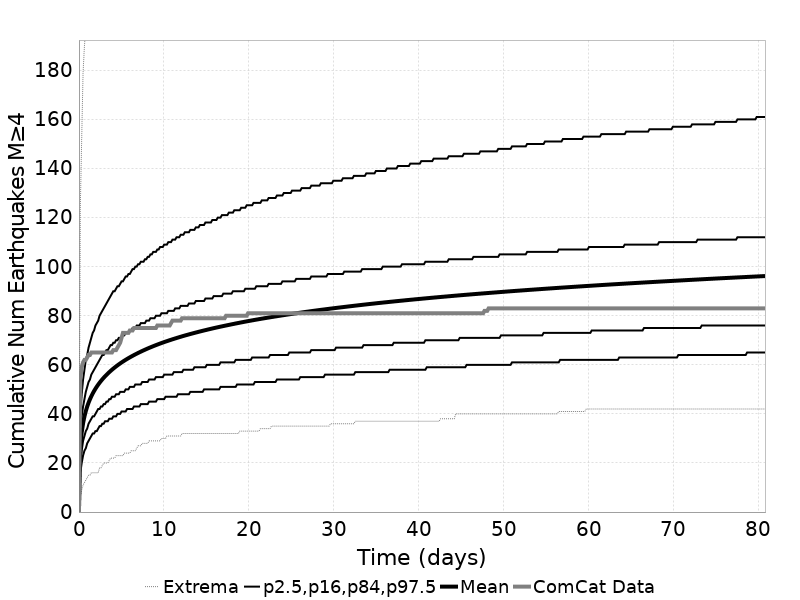

The file beside this chart, header and first rows:
Time (days), ComCat Data, Simulation Mean, Simulation Median, Simulation Mode, Simulation Minimum, Simulation Maximum, 2.5 %-ile, 16 %-ile, 84 %-ile, 97.5 %-ile
0.0, 0.0, 0.0, 0.0, 0.0, 0.0, 0.0, 0.0, 0.0, 0.0, 0.0
0.1619, 54.0, 26.24, 26.0, 25.0, 6.0, 124.0, 16.0, 20.0, 32.0, 40.0
0.3238, 59.0, 32.37, 32.0, 30.0, 9.0, 152.0, 20.0, 25.0, 39.0, 48.0
0.4857, 61.0, 36.16, 35.0, 36.0, 11.0, 179.0, 23.0, 29.0, 43.0, 54.0
0.6475, 62.0, 38.94, 38.0, 38.0, 12.0, 190.0, 25.0, 31.0, 46.0, 58.0
0.8094, 62.0, 41.14, 40.0, 38.0, 13.0, 197.0, 26.0, 33.0, 49.0, 62.0
0.9713, 63.0, 42.98, 42.0, 40.0, 14.0, 205.0, 28.0, 34.0, 51.0, 64.0
1.133, 64.0, 44.56, 43.0, 43.0, 15.0, 214.0, 29.0, 36.0, 53.0, 67.0
1.295, 64.0, 45.94, 45.0, 42.0, 15.0, 218.0, 30.0, 37.0, 54.0, 69.0
1.457, 65.0, 47.17, 46.0, 45.0, 16.0, 223.0, 31.0, 38.0, 56.0, 71.0
1.619, 65.0, 48.29, 47.0, 45.0, 16.0, 229.0, 32.0, 39.0, 57.0, 73.0
1.781, 65.0, 49.31, 48.0, 46.0, 16.0, 232.0, 32.0, 39.0, 58.0, 74.0
1.943, 65.0, 50.24, 49.0, 48.0, 16.0, 237.0, 33.0, 40.0, 59.0, 76.0
2.105, 65.0, 51.11, 50.0, 48.0, 16.0, 239.0, 33.0, 41.0, 60.0, 77.0
2.266, 65.0, 51.92, 50.0, 50.0, 16.0, 243.0, 34.0, 42.0, 61.0, 78.0
2.428, 65.0, 52.68, 51.0, 50.0, 18.0, 244.0, 35.0, 42.0, 62.0, 80.0
2.59, 65.0, 53.39, 52.0, 50.0, 18.0, 246.0, 35.0, 43.0, 63.0, 81.0
2.752, 65.0, 54.08, 52.0, 51.0, 19.0, 252.0, 36.0, 43.0, 64.0, 82.0
2.914, 65.0, 54.71, 53.0, 52.0, 20.0, 253.0, 36.0, 44.0, 64.0, 83.0
3.076, 65.0, 55.31, 54.0, 52.0, 20.0, 254.0, 37.0, 44.0, 65.0, 84.0
3.238, 65.0, 55.89, 54.0, 51.0, 20.0, 256.0, 37.0, 45.0, 66.0, 85.0
3.4, 65.0, 56.45, 55.0, 53.0, 20.0, 257.0, 37.0, 45.0, 66.0, 86.0
3.562, 65.0, 56.98, 55.0, 53.0, 21.0, 260.0, 38.0, 46.0, 67.0, 87.0
3.723, 65.0, 57.49, 56.0, 53.0, 22.0, 266.0, 38.0, 46.0, 68.0, 88.0
3.885, 65.0, 57.98, 56.0, 56.0, 22.0, 268.0, 38.0, 47.0, 68.0, 89.0
4.047, 66.0, 58.45, 56.0, 56.0, 22.0, 317.0, 39.0, 47.0, 69.0, 90.0
4.209, 66.0, 58.9, 57.0, 56.0, 22.0, 330.0, 39.0, 47.0, 69.0, 90.0
4.371, 66.0, 59.35, 57.0, 56.0, 23.0, 337.0, 39.0, 48.0, 70.0, 91.0
4.533, 67.0, 59.77, 58.0, 56.0, 23.0, 342.0, 40.0, 48.0, 70.0, 92.0
4.695, 68.0, 60.18, 58.0, 57.0, 23.0, 344.0, 40.0, 48.0, 71.0, 92.0
4.857, 69.0, 60.57, 59.0, 57.0, 23.0, 348.0, 40.0, 49.0, 71.0, 93.0
5.019, 71.0, 60.95, 59.0, 57.0, 23.0, 354.0, 41.0, 49.0, 71.0, 94.0
5.18, 73.0, 61.32, 59.0, 57.0, 23.0, 358.0, 41.0, 49.0, 72.0, 94.0
5.342, 73.0, 61.69, 60.0, 56.0, 24.0, 362.0, 41.0, 49.0, 72.0, 95.0
5.504, 73.0, 62.04, 60.0, 58.0, 24.0, 363.0, 41.0, 50.0, 73.0, 96.0
5.666, 73.0, 62.38, 60.0, 58.0, 24.0, 366.0, 42.0, 50.0, 73.0, 96.0
5.828, 73.0, 62.71, 61.0, 58.0, 24.0, 368.0, 42.0, 50.0, 73.0, 97.0
5.99, 74.0, 63.03, 61.0, 58.0, 24.0, 369.0, 42.0, 51.0, 74.0, 97.0
6.152, 74.0, 63.35, 61.0, 58.0, 25.0, 372.0, 42.0, 51.0, 74.0, 98.0
6.314, 74.0, 63.66, 61.0, 58.0, 25.0, 377.0, 42.0, 51.0, 75.0, 99.0
6.475, 75.0, 63.96, 62.0, 58.0, 25.0, 379.0, 43.0, 51.0, 75.0, 99.0
6.637, 75.0, 64.25, 62.0, 60.0, 25.0, 380.0, 43.0, 52.0, 75.0, 100.0
6.799, 75.0, 64.53, 62.0, 60.0, 26.0, 386.0, 43.0, 52.0, 76.0, 100.0
6.961, 75.0, 64.82, 62.0, 60.0, 27.0, 388.0, 43.0, 52.0, 76.0, 101.0
7.123, 75.0, 65.1, 63.0, 59.0, 27.0, 390.0, 43.0, 52.0, 76.0, 101.0
7.285, 75.0, 65.36, 63.0, 59.0, 27.0, 392.0, 44.0, 52.0, 77.0, 102.0
7.447, 75.0, 65.63, 63.0, 59.0, 28.0, 393.0, 44.0, 53.0, 77.0, 102.0
7.609, 75.0, 65.89, 63.0, 63.0, 28.0, 395.0, 44.0, 53.0, 77.0, 102.0
7.771, 75.0, 66.15, 64.0, 63.0, 28.0, 398.0, 44.0, 53.0, 77.0, 103.0
7.932, 75.0, 66.4, 64.0, 63.0, 28.0, 400.0, 44.0, 53.0, 78.0, 103.0
8.094, 75.0, 66.64, 64.0, 63.0, 28.0, 400.0, 44.0, 53.0, 78.0, 104.0
8.256, 75.0, 66.88, 64.0, 63.0, 29.0, 401.0, 45.0, 54.0, 78.0, 104.0
8.418, 75.0, 67.12, 65.0, 63.0, 29.0, 402.0, 45.0, 54.0, 79.0, 105.0
8.58, 75.0, 67.35, 65.0, 64.0, 29.0, 402.0, 45.0, 54.0, 79.0, 105.0
8.742, 75.0, 67.57, 65.0, 64.0, 29.0, 404.0, 45.0, 54.0, 79.0, 106.0
8.904, 75.0, 67.8, 65.0, 64.0, 29.0, 407.0, 45.0, 54.0, 79.0, 106.0
9.066, 75.0, 68.02, 65.0, 64.0, 29.0, 407.0, 45.0, 55.0, 80.0, 106.0
9.228, 76.0, 68.24, 66.0, 66.0, 29.0, 409.0, 46.0, 55.0, 80.0, 107.0
9.389, 76.0, 68.45, 66.0, 66.0, 29.0, 410.0, 46.0, 55.0, 80.0, 107.0
9.551, 76.0, 68.66, 66.0, 66.0, 29.0, 410.0, 46.0, 55.0, 80.0, 108.0
... 440 more rows
